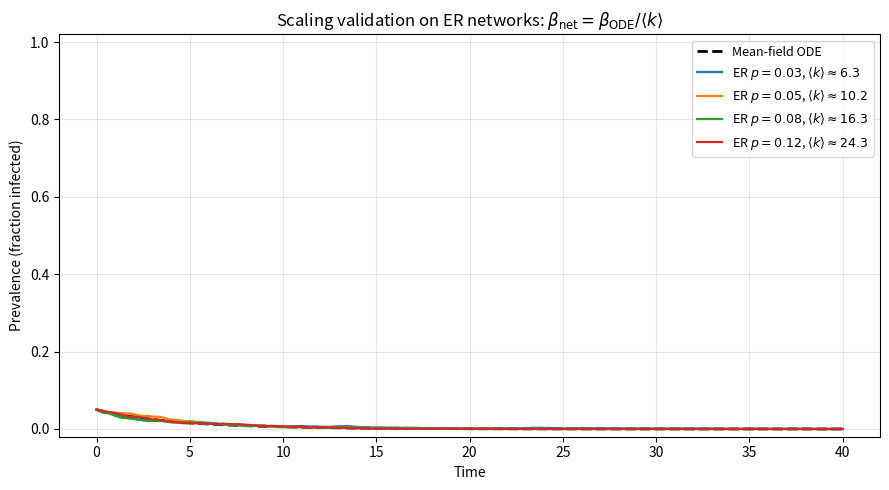

This chart was generated by the following Python code:


import numpy as np
import matplotlib.pyplot as plt
import networkx as nx


# ------------------------------------------------------------
# 0) SETTINGS (change these if needed)
# ------------------------------------------------------------
N = 200
p_list = [0.03, 0.05, 0.08, 0.12]  # ER densities to compare

gamma = 1.0       # recovery rate
beta_ODE = 0.8    # transmission parameter in the ODE

T = 40.0          # simulation horizon (time)
dt_record = 0.2   # record prevalence every dt_record time units

n_reps = 50               # Monte Carlo repetitions per density
init_infected_frac = 0.05 # initial infected fraction (5%)

SAVE_FIG = True
FIG_PATH = "scaling_validation.png"


# ------------------------------------------------------------
# 1) GILLESPIE SIS SIMULATION (continuous-time, exact)
# ------------------------------------------------------------
def gillespie_sis(G, beta, gamma, T, init_infected_frac=0.05, dt_record=0.2, rng=None):
    """
    Simulate SIS on a network using Gillespie's direct method.

    States:
      X[i] = 0 means Susceptible
      X[i] = 1 means Infected

    Events:
      - Recovery: infected node i recovers at rate gamma
      - Infection: susceptible node i is infected at rate beta * (# infected neighbours)

    Returns:
      t_grid: times where we record prevalence
      I_grid: fraction infected at those times
    """
    if rng is None:
        rng = np.random.default_rng()

    # Convert node labels -> 0..N-1 indices (faster arrays)
    nodes = list(G.nodes())
    node_to_idx = {u: i for i, u in enumerate(nodes)}
    N_local = len(nodes)

    # Neighbour list stored as indices
    neigh = []
    for u in nodes:
        neigh.append(np.array([node_to_idx[v] for v in G.neighbors(u)], dtype=int))

    # Initial state: all susceptible
    X = np.zeros(N_local, dtype=np.int8)

    # Infect a fraction of nodes at t=0
    n0 = max(1, int(round(init_infected_frac * N_local)))
    infected0 = rng.choice(N_local, size=n0, replace=False)
    X[infected0] = 1

    # Count how many infected neighbours each node has
    inf_nbrs = np.zeros(N_local, dtype=int)
    for i in np.where(X == 1)[0]:
        inf_nbrs[neigh[i]] += 1

    # Recording grid (fixed time points)
    t_grid = np.arange(0.0, T + 1e-12, dt_record)
    I_grid = np.zeros_like(t_grid)

    t = 0.0
    rec_ptr = 0  # where we are on the record grid

    def record_until(time_now):
        """Fill I_grid values up to time_now."""
        nonlocal rec_ptr
        while rec_ptr < len(t_grid) and t_grid[rec_ptr] <= time_now + 1e-15:
            I_grid[rec_ptr] = X.mean()  # fraction infected
            rec_ptr += 1

    # Record at time 0
    record_until(t)

    # Gillespie loop (jump from event to event)
    while t < T:
        infected = np.where(X == 1)[0]
        susceptible = np.where(X == 0)[0]

        # Recovery rates (one per infected node)
        rec_rates = gamma * np.ones(len(infected), dtype=float)

        # Infection rates (one per susceptible node)
        inf_rates = beta * inf_nbrs[susceptible].astype(float)

        # Total rate
        R = rec_rates.sum() + inf_rates.sum()
        if R <= 0:
            # No events can occur anymore
            record_until(T)
            break

        # Time to next event
        dt = rng.exponential(1.0 / R)
        t_next = t + dt

        # Record prevalence up to the next event
        record_until(min(t_next, T))

        # Choose event type (recovery vs infection)
        u = rng.random() * R
        total_rec = rec_rates.sum()

        if u < total_rec:
            # RECOVERY event: pick which infected node recovers
            j = np.searchsorted(np.cumsum(rec_rates), u)
            node = infected[j]
            X[node] = 0
            inf_nbrs[neigh[node]] -= 1  # node no longer infects neighbours
        else:
            # INFECTION event: pick which susceptible node gets infected
            u2 = u - total_rec
            cum_inf = np.cumsum(inf_rates)

            # Safety check
            if cum_inf[-1] <= 0:
                t = t_next
                continue

            j = np.searchsorted(cum_inf, u2)
            node = susceptible[j]
            X[node] = 1
            inf_nbrs[neigh[node]] += 1  # node now infects neighbours

        t = t_next

    # Fill any remaining record points with last value
    if rec_ptr < len(t_grid):
        I_grid[rec_ptr:] = X.mean()

    return t_grid, I_grid


# ------------------------------------------------------------
# 2) MEAN-FIELD ODE CURVE (Euler method)
# ------------------------------------------------------------
def mean_field_ode(beta_ODE, gamma, rho0, t_grid):
    """
    Solve:
      dρ/dt = beta_ODE * ρ(1-ρ) - gamma * ρ
    using Euler steps on the same t_grid.
    """
    rho = np.zeros_like(t_grid)
    rho[0] = rho0

    for k in range(1, len(t_grid)):
        dt = t_grid[k] - t_grid[k - 1]
        r = rho[k - 1]
        dr = beta_ODE * r * (1.0 - r) - gamma * r
        rho[k] = np.clip(r + dt * dr, 0.0, 1.0)

    return rho


# ------------------------------------------------------------
# 3) MAIN PROGRAM
# ------------------------------------------------------------
def main():
    rng = np.random.default_rng(0)

    # Common time grid
    t_grid = np.arange(0.0, T + 1e-12, dt_record)

    # ODE reference curve
    rho0 = init_infected_frac
    rho_ode = mean_field_ode(beta_ODE=beta_ODE, gamma=gamma, rho0=rho0, t_grid=t_grid)

    # Create figure
    plt.figure(figsize=(9, 5))

    # Plot ODE curve (dashed black)
    plt.plot(
        t_grid, rho_ode,
        linestyle="--", color="black", linewidth=2.0,
        label="Mean-field ODE"
    )

    # Run scaled simulations for each density p
    for p in p_list:
        # Build ER graph
        G = nx.erdos_renyi_graph(n=N, p=p, seed=1)

        # Mean degree <k>
        k_mean = np.mean([d for _, d in G.degree()])
        if k_mean <= 0:
            continue

        # Scaling rule
        beta_net = beta_ODE / k_mean

        # Average prevalence across many runs
        I_mat = np.zeros((n_reps, len(t_grid)))

        for r in range(n_reps):
            _, I = gillespie_sis(
                G=G,
                beta=beta_net,
                gamma=gamma,
                T=T,
                init_infected_frac=init_infected_frac,
                dt_record=dt_record,
                rng=rng
            )
            I_mat[r, :] = I

        I_avg = I_mat.mean(axis=0)

        # Plot averaged simulation curve
        plt.plot(
            t_grid, I_avg,
            linewidth=1.6,
            label=rf"ER $p={p:.2f}$, $\langle k\rangle \approx {k_mean:.1f}$"
        )

    # Titles and labels
    plt.title(r"Scaling validation on ER networks: $\beta_{\rm net}=\beta_{\rm ODE}/\langle k\rangle$")
    plt.xlabel("Time")
    plt.ylabel("Prevalence (fraction infected)")
    plt.ylim(-0.02, 1.02)
    plt.grid(True, alpha=0.3)
    plt.legend(fontsize=9)
    plt.tight_layout()

    # Save if wanted
    if SAVE_FIG:
        plt.savefig(FIG_PATH, dpi=300)
        print(f"Saved figure to: {FIG_PATH}")

    plt.show()


if __name__ == "__main__":
    main()
